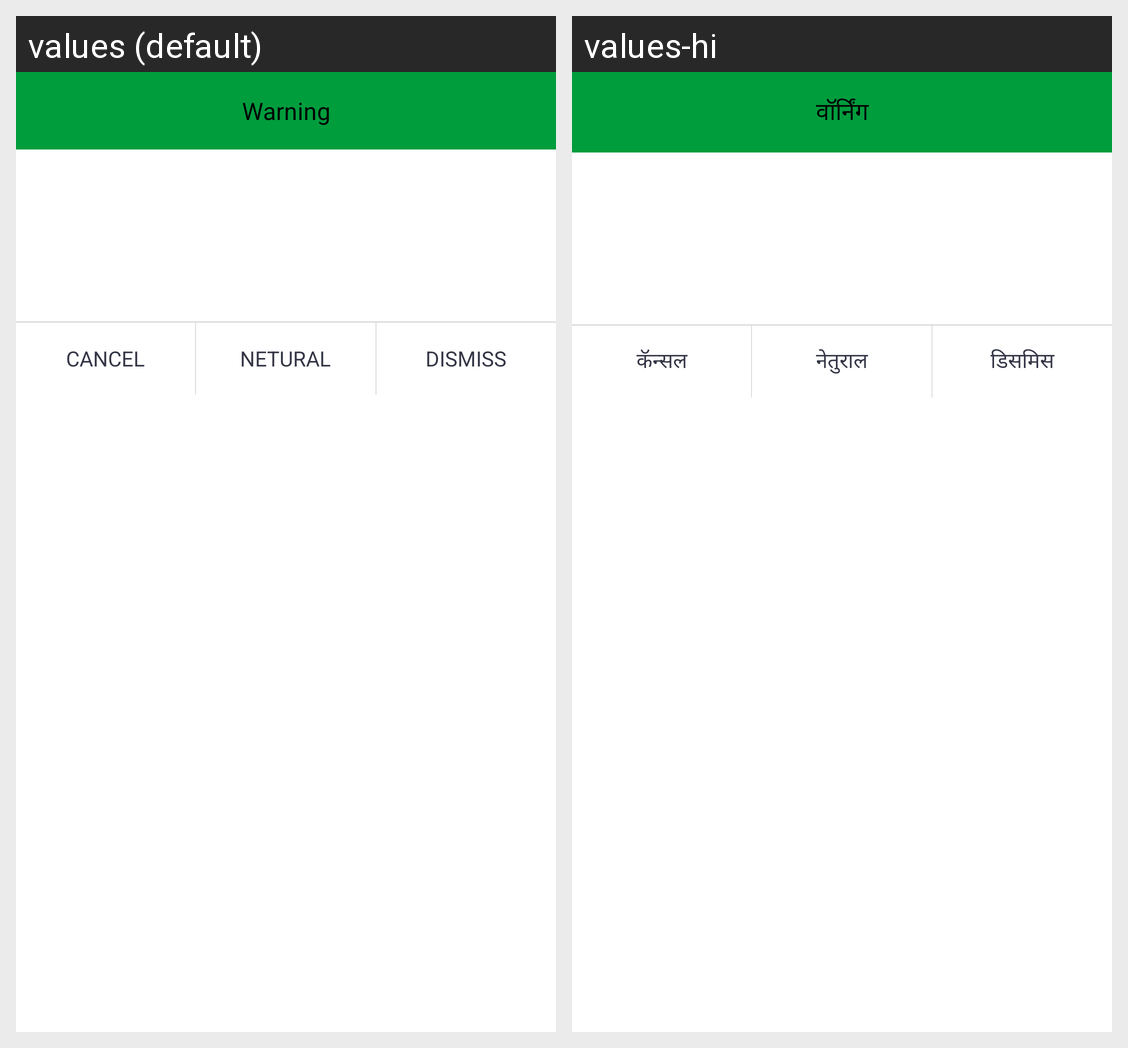

Here is an Android app screen in its default locale and in the app's own translations. Write out the translated-string differences for the strings that appear on this screen.
Android screen res/layout/dialog_generic.xml rendered under 2 locales, left to right: values (default), values-hi. Device: Nexus 5 (rendered at 1080×1920; each locale shown at half size, 540×960, under a caption strip naming it); theme AppTheme.
Strings drawn on this screen, with the default value and each locale's value (text and hints the layout hard-codes, and strings that could not be matched under every locale, appear in the picture but are not listed):

warning
  values: Warning
  values-hi: वॉर्निंग

cancel
  values: Cancel
  values-hi: कॅन्सल

neutral
  values: netural
  values-hi: नेतुराल

dismiss
  values: dismiss
  values-hi: डिसमिस
